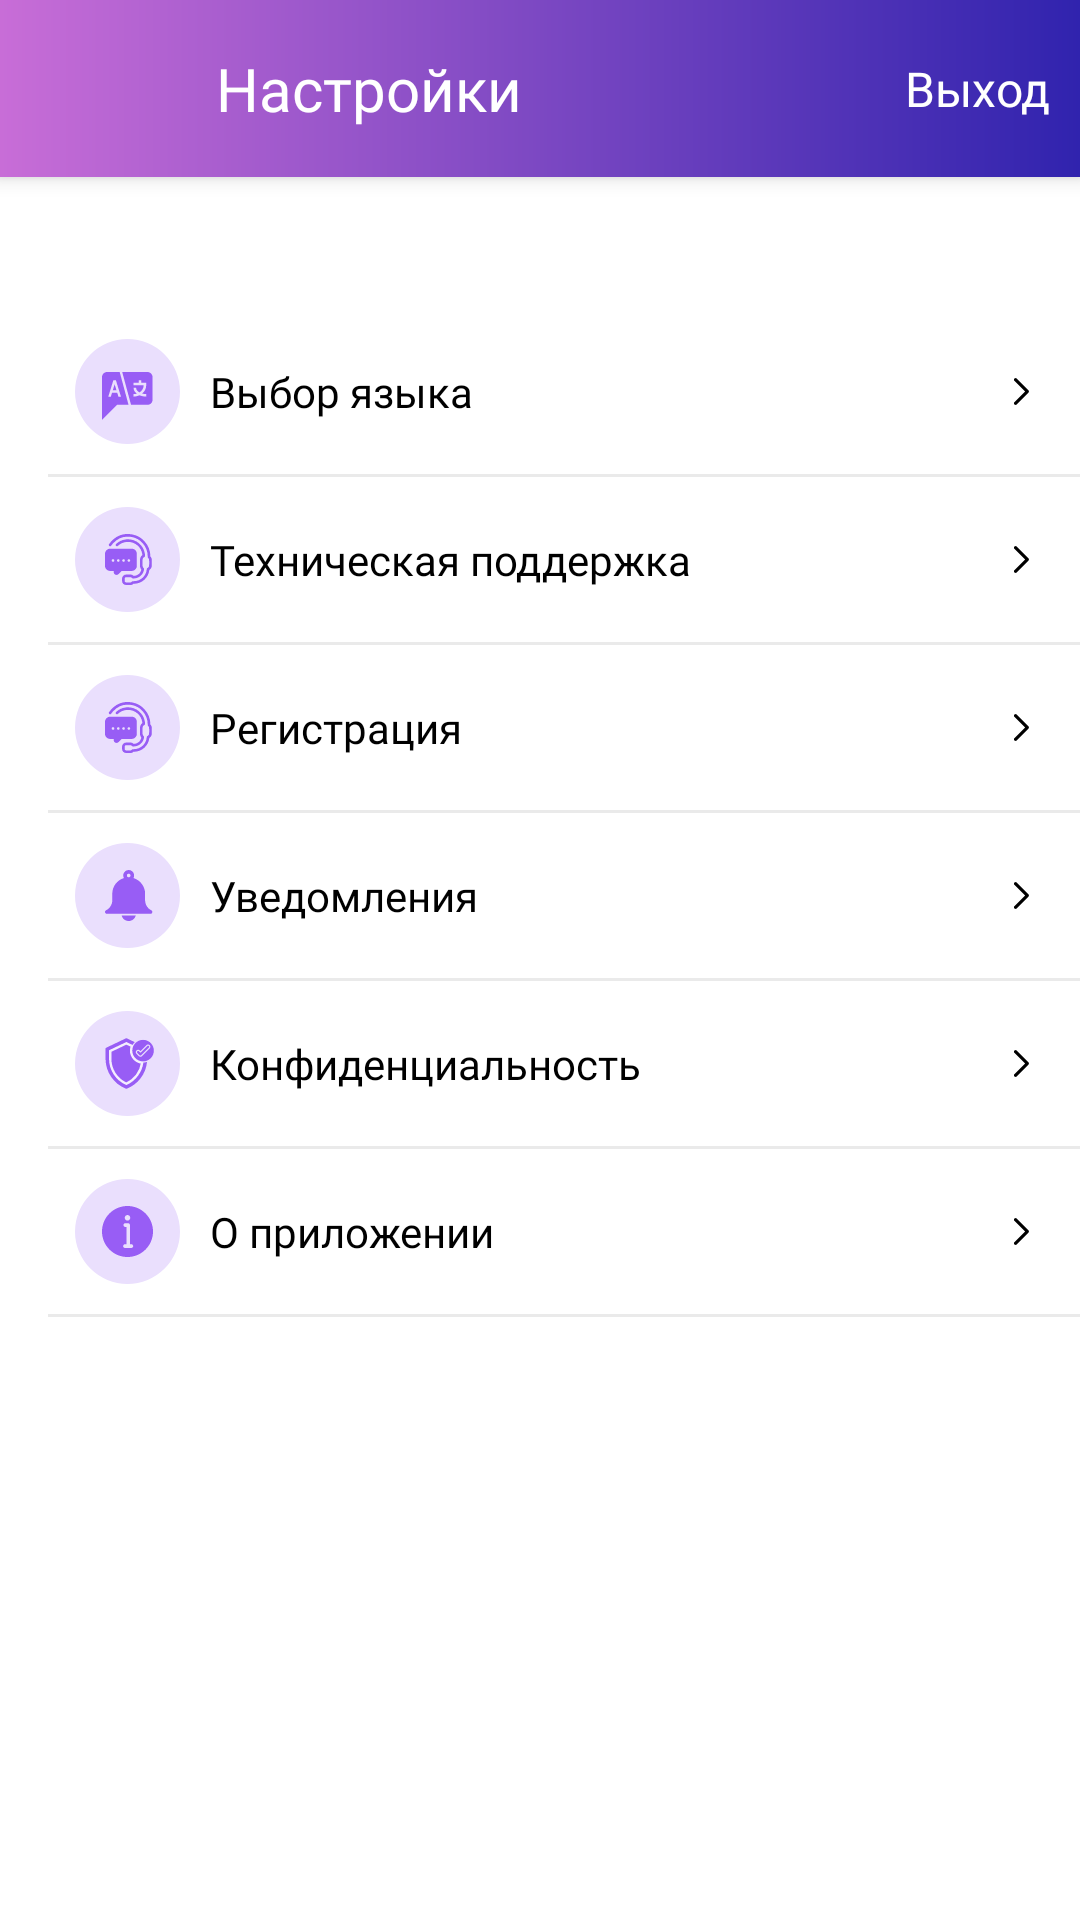

Write the Android layout XML for this screen, with the resource values it uses.
<!-- AndroidManifest.xml: application theme Theme.LIR -->
<!-- res/layout/fragment_settings.xml -->
<?xml version="1.0" encoding="utf-8"?>
<LinearLayout xmlns:android="http://schemas.android.com/apk/res/android"
    xmlns:app="http://schemas.android.com/apk/res-auto"
    xmlns:tools="http://schemas.android.com/tools"
    android:layout_width="match_parent"
    android:layout_height="match_parent"
    android:background="@color/white"
    android:orientation="vertical"
    tools:context=".screens.main.settings.SettingsFragment">

    <LinearLayout
        android:layout_width="match_parent"
        android:layout_height="wrap_content"
        android:background="@drawable/toolbar_gradient"
        android:elevation="4dp"
        android:gravity="center_vertical">

        <TextView
            android:layout_width="0dp"
            android:layout_height="wrap_content"
            android:layout_marginStart="72dp"
            android:layout_weight="1"
            android:fontFamily="@font/roboto_medium"
            android:paddingVertical="16dp"
            android:text="@string/title_settings"
            android:textColor="@color/white"
            android:textSize="20sp" />

        <TextView
            android:id="@+id/quit"
            android:layout_width="wrap_content"
            android:layout_height="wrap_content"
            android:layout_marginEnd="10dp"
            android:fontFamily="@font/roboto_medium"
            android:paddingVertical="16dp"
            android:text="@string/quit"
            android:textColor="@color/white"
            android:textSize="16sp" />

    </LinearLayout>

    <RelativeLayout
        android:id="@+id/rlSelectLanguage"
        android:layout_width="match_parent"
        android:layout_height="wrap_content"
        android:layout_marginStart="25dp"
        android:layout_marginTop="54dp"
        android:layout_marginEnd="17dp"
        app:layout_constraintEnd_toEndOf="parent"
        app:layout_constraintTop_toBottomOf="@+id/rlToolbar">

        <androidx.appcompat.widget.AppCompatImageView
            android:id="@+id/ivSelectLanguage"
            android:layout_width="35dp"
            android:layout_height="35dp"
            android:layout_marginEnd="10dp"
            android:src="@drawable/ic_select_language" />

        <androidx.appcompat.widget.AppCompatTextView
            android:id="@+id/tvSelectLanguage"
            android:layout_width="wrap_content"
            android:layout_height="wrap_content"
            android:layout_centerVertical="true"
            android:layout_marginEnd="6dp"
            android:layout_toEndOf="@+id/ivSelectLanguage"
            android:fontFamily="@font/roboto_regular"
            android:text="@string/settings_select_language"
            android:textColor="@color/black"
            android:textSize="14sp" />

        <androidx.appcompat.widget.AppCompatImageView
            android:layout_width="6dp"
            android:layout_height="9dp"
            android:layout_alignParentEnd="true"
            android:layout_centerVertical="true"
            android:src="@drawable/ic_path" />

    </RelativeLayout>

    <View
        android:layout_width="match_parent"
        android:layout_height="1dp"
        android:layout_marginStart="16sp"
        android:layout_marginTop="10dp"
        android:background="#33979797" />


    <RelativeLayout
        android:id="@+id/rlSupport"
        android:layout_width="match_parent"
        android:layout_height="wrap_content"
        android:layout_marginStart="25dp"
        android:layout_marginTop="10dp"
        android:layout_marginEnd="17dp"
        app:layout_constraintEnd_toEndOf="parent"
        app:layout_constraintTop_toBottomOf="@+id/rlToolbar">

        <androidx.appcompat.widget.AppCompatImageView
            android:id="@+id/ivSupport"
            android:layout_width="35dp"
            android:layout_height="35dp"
            android:layout_marginEnd="10dp"
            android:src="@drawable/ic_support" />

        <androidx.appcompat.widget.AppCompatTextView
            android:id="@+id/tvSupport"
            android:layout_width="wrap_content"
            android:layout_height="wrap_content"
            android:layout_centerVertical="true"
            android:layout_marginEnd="6dp"
            android:layout_toEndOf="@+id/ivSupport"
            android:fontFamily="@font/roboto_regular"
            android:text="@string/settings_support"
            android:textColor="@color/black"
            android:textSize="14sp" />

        <androidx.appcompat.widget.AppCompatImageView
            android:layout_width="6dp"
            android:layout_height="9dp"
            android:layout_alignParentEnd="true"
            android:layout_centerVertical="true"
            android:src="@drawable/ic_path" />

    </RelativeLayout>

    <View
        android:layout_width="match_parent"
        android:layout_height="1dp"
        android:layout_marginStart="16dp"
        android:layout_marginTop="10dp"
        android:background="#33979797" />


    <RelativeLayout
        android:id="@+id/rlSignIn"
        android:layout_width="match_parent"
        android:layout_height="wrap_content"
        android:layout_marginStart="25dp"
        android:layout_marginTop="10dp"
        android:layout_marginEnd="17dp"
        app:layout_constraintEnd_toEndOf="parent"
        app:layout_constraintTop_toBottomOf="@+id/rlToolbar">

        <androidx.appcompat.widget.AppCompatImageView
            android:id="@+id/ivSignIn"
            android:layout_width="35dp"
            android:layout_height="35dp"
            android:layout_marginEnd="10dp"
            android:src="@drawable/ic_support" />

        <androidx.appcompat.widget.AppCompatTextView
            android:id="@+id/tvSignIn"
            android:layout_width="wrap_content"
            android:layout_height="wrap_content"
            android:layout_centerVertical="true"
            android:layout_marginEnd="6dp"
            android:layout_toEndOf="@+id/ivSignIn"
            android:fontFamily="@font/roboto_regular"
            android:text="Регистрация"
            android:textColor="@color/black"
            android:textSize="14sp" />

        <androidx.appcompat.widget.AppCompatImageView
            android:layout_width="6dp"
            android:layout_height="9dp"
            android:layout_alignParentEnd="true"
            android:layout_centerVertical="true"
            android:src="@drawable/ic_path" />

    </RelativeLayout>

    <View
        android:id="@+id/sigInDivider"
        android:layout_width="match_parent"
        android:layout_height="1dp"
        android:layout_marginStart="16dp"
        android:layout_marginTop="10dp"
        android:background="#33979797" />

    <RelativeLayout
        android:id="@+id/rlNotification"
        android:layout_width="match_parent"
        android:layout_height="wrap_content"
        android:layout_marginStart="25dp"
        android:layout_marginTop="10dp"
        android:layout_marginEnd="17dp"
        app:layout_constraintEnd_toEndOf="parent"
        app:layout_constraintTop_toBottomOf="@+id/rlToolbar">

        <androidx.appcompat.widget.AppCompatImageView
            android:id="@+id/ivNotification"
            android:layout_width="35dp"
            android:layout_height="35dp"
            android:layout_marginEnd="10dp"
            android:src="@drawable/ic_notification" />

        <androidx.appcompat.widget.AppCompatTextView
            android:id="@+id/tvNotification"
            android:layout_width="wrap_content"
            android:layout_height="wrap_content"
            android:layout_centerVertical="true"
            android:layout_toEndOf="@+id/ivNotification"
            android:fontFamily="@font/roboto_regular"
            android:text="@string/settings_notification"
            android:textColor="@color/black"
            android:textSize="14sp" />

        <androidx.appcompat.widget.AppCompatImageView
            android:layout_width="6dp"
            android:layout_height="9dp"
            android:layout_alignParentEnd="true"
            android:layout_centerVertical="true"
            android:src="@drawable/ic_path" />

    </RelativeLayout>

    <View
        android:layout_width="match_parent"
        android:layout_height="1dp"
        android:layout_marginStart="16dp"
        android:layout_marginTop="10dp"
        android:background="#33979797" />

    <RelativeLayout
        android:id="@+id/rlConfidentiality"
        android:layout_width="match_parent"
        android:layout_height="wrap_content"
        android:layout_marginStart="25dp"
        android:layout_marginTop="10dp"
        android:layout_marginEnd="17dp"
        app:layout_constraintEnd_toEndOf="parent"
        app:layout_constraintTop_toBottomOf="@+id/rlToolbar">

        <androidx.appcompat.widget.AppCompatImageView
            android:id="@+id/ivConfidentiality"
            android:layout_width="35dp"
            android:layout_height="35dp"
            android:layout_marginEnd="10dp"
            android:src="@drawable/ic_confidentiality" />

        <TextView
            android:id="@+id/tvConfidentiality"
            android:layout_width="wrap_content"
            android:layout_height="wrap_content"
            android:layout_centerVertical="true"
            android:layout_toEndOf="@+id/ivConfidentiality"
            android:fontFamily="@font/roboto_regular"
            android:text="@string/settings_confidentiality"
            android:textColor="@color/black"
            android:textSize="14sp" />

        <androidx.appcompat.widget.AppCompatImageView
            android:layout_width="6dp"
            android:layout_height="9dp"
            android:layout_alignParentEnd="true"
            android:layout_centerVertical="true"
            android:src="@drawable/ic_path" />

    </RelativeLayout>

    <View
        android:layout_width="match_parent"
        android:layout_height="1dp"
        android:layout_marginStart="16dp"
        android:layout_marginTop="10dp"
        android:background="#33979797" />

    <RelativeLayout
        android:id="@+id/rlAboutApp"
        android:layout_width="match_parent"
        android:layout_height="wrap_content"
        android:layout_marginStart="25dp"
        android:layout_marginTop="10dp"
        android:layout_marginEnd="17dp"
        app:layout_constraintEnd_toEndOf="parent"
        app:layout_constraintTop_toBottomOf="@+id/rlToolbar">

        <androidx.appcompat.widget.AppCompatImageView
            android:id="@+id/ivAboutApp"
            android:layout_width="35dp"
            android:layout_height="35dp"
            android:layout_marginEnd="10dp"
            android:src="@drawable/ic_about_app" />

        <TextView
            android:id="@+id/tvAboutApp"
            android:layout_width="wrap_content"
            android:layout_height="wrap_content"
            android:layout_centerVertical="true"
            android:layout_toEndOf="@+id/ivAboutApp"
            android:fontFamily="@font/roboto_regular"
            android:text="@string/settings_about_app"
            android:textColor="@color/black"
            android:textSize="14sp" />

        <androidx.appcompat.widget.AppCompatImageView
            android:layout_width="6dp"
            android:layout_height="9dp"
            android:layout_alignParentEnd="true"
            android:layout_centerVertical="true"
            android:src="@drawable/ic_path" />

    </RelativeLayout>

    <View
        android:layout_width="match_parent"
        android:layout_height="1dp"
        android:layout_marginStart="16dp"
        android:layout_marginTop="10dp"
        android:background="#33979797" />

</LinearLayout>
<!-- resources referenced by this layout -->
<resources>
  <color name="black">#000000</color>
  <color name="white">#FFFFFFFF</color>
  <!-- drawable ic_path (drawable) -->
  <vector xmlns:android="http://schemas.android.com/apk/res/android"
      android:width="6dp"
      android:height="9dp"
      android:viewportWidth="6"
      android:viewportHeight="9">
    <path
        android:pathData="M1.50707,8.97455C1.37512,8.97455 1.23374,8.92743 1.13007,8.82375C0.92271,8.6164 0.92271,8.28652 1.13007,8.07917L4.70217,4.49764L1.13007,0.92554C0.92271,0.71819 0.92271,0.38831 1.13007,0.18096C1.33742,-0.02639 1.66729,-0.02639 1.87465,0.18096L5.82375,4.12064C5.92743,4.22432 5.97455,4.35627 5.97455,4.49764C5.97455,4.63902 5.918,4.77097 5.82375,4.87465L1.87465,8.82375C1.77097,8.92743 1.63902,8.97455 1.50707,8.97455Z"
        android:strokeWidth="1"
        android:fillColor="#000000"
        android:fillType="nonZero"
        android:strokeColor="#00000000"/>
  </vector>
  <!-- drawable toolbar_gradient (drawable) -->
  <?xml version="1.0" encoding="utf-8"?>
  <shape xmlns:android="http://schemas.android.com/apk/res/android">
      <gradient
          android:angle="180"
          android:endColor="@color/start_color_gradient"
          android:startColor="@color/end_color_gradient" />
  </shape>
  <string name="quit">Выход</string>
  <string name="settings_about_app">О приложении</string>
  <string name="settings_confidentiality">Конфиденциальность</string>
  <string name="settings_notification">Уведомления</string>
  <string name="settings_select_language">Выбор языка</string>
  <string name="settings_support">Техническая поддержка</string>
  <string name="title_settings">Настройки</string>
  <style name="Theme.LIR" parent="AppTheme">
          
          <item name="colorPrimary">@color/purple_500</item>
          <item name="colorPrimaryVariant">@color/primaryColor</item>
          <item name="colorOnPrimary">@color/white</item>
          
          <item name="colorSecondary">@color/start_color_gradient</item>
          <item name="colorSecondaryVariant">@color/teal_700</item>
          <item name="colorOnSecondary">@color/black</item>
          
          <item name="colorControlActivated">@color/point_color</item>
          <item name="colorControlHighlight">@color/point_color</item>
      </style>
  <color name="start_color_gradient">#c86dd7</color>
  <color name="end_color_gradient">#3023ae</color>
  <style name="AppTheme" parent="Theme.MaterialComponents.Light.NoActionBar">
          <item name="android:statusBarColor">@color/black</item>
          <item name="android:windowContentOverlay">@null</item>
          <item name="iconTint">@color/white</item>
  
          <item name="colorControlActivated">@color/point_color</item>
          <item name="colorControlHighlight">@color/point_color</item>
      </style>
  <color name="purple_500">#FF6200EE</color>
  <color name="primaryColor">#3023ae</color>
  <color name="teal_700">#FF018786</color>
  <color name="point_color">#5856D6</color>
</resources>
